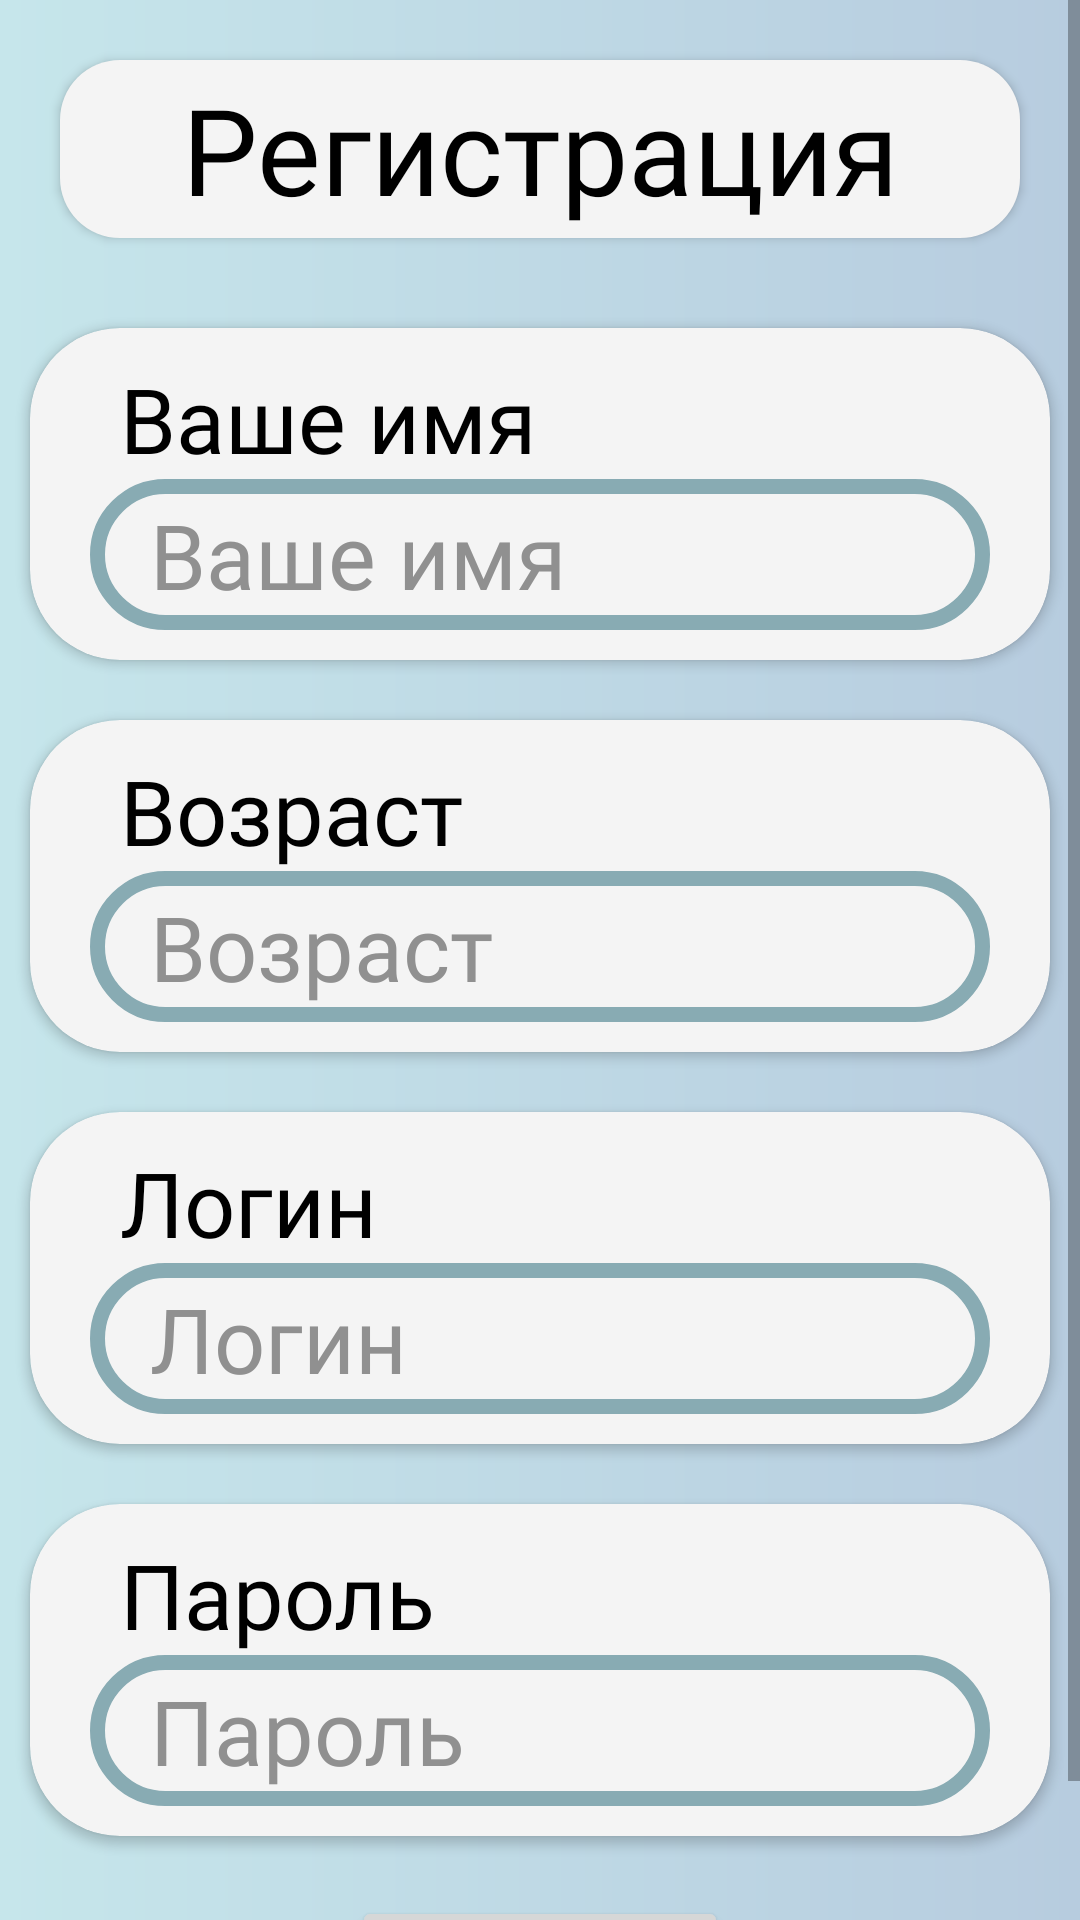

Layout XML and referenced resources for this Android screen:
<!-- AndroidManifest.xml: application theme Theme.Cover -->
<!-- res/layout/registration_activity.xml -->
<?xml version="1.0" encoding="utf-8"?>
<ScrollView xmlns:android="http://schemas.android.com/apk/res/android"
        xmlns:tools="http://schemas.android.com/tools"
        xmlns:card_view="http://schemas.android.com/apk/res-auto"
        android:layout_width="match_parent"
        android:layout_height="match_parent"
        android:background="@drawable/gradient">


    <LinearLayout
            android:orientation="vertical"
            android:layout_width="match_parent"
            android:layout_height="match_parent">

        <TextView
                android:text="Регистрация"
                android:layout_width="match_parent"
                android:layout_height="wrap_content"
                android:textColor="@color/black"
                android:layout_margin="20dp"
                android:padding="3dp"
                android:fontFamily="@font/medium"
                android:textSize="40sp"
                android:elevation="2dp"
                android:background="@drawable/menu_rectangle"
                android:textAlignment="center" />

        <androidx.cardview.widget.CardView
                android:layout_width="match_parent"
                android:layout_height="wrap_content"
                card_view:cardCornerRadius="30dp"
                android:layout_margin="10dp"
                android:backgroundTint="@color/white">

            <LinearLayout
                    android:layout_width="match_parent"
                    android:layout_height="wrap_content"
                    android:orientation="vertical"
                    android:paddingVertical="10dp"
                    android:paddingHorizontal="10dp">


                <TextView
                        android:text="Ваше имя"
                        android:layout_width="wrap_content"
                        android:layout_height="wrap_content"
                        android:textColor="@color/black"
                        android:fontFamily="@font/medium"
                        android:textSize="30sp"
                        android:paddingLeft="20dp"
                        android:textAlignment="textStart" />

                <EditText
                        android:hint="Ваше имя"
                        android:textColorHint="#909090"
                        android:layout_width="match_parent"
                        android:layout_height="wrap_content"
                        android:textColor="@color/black"
                        android:fontFamily="@font/medium"
                        android:id="@+id/name"
                        android:textSize="30sp"
                        android:background="@drawable/edit_rectangle"
                        android:layout_marginHorizontal="10dp"
                        android:paddingVertical="5dp"
                        android:paddingLeft="20dp" />

            </LinearLayout>
        </androidx.cardview.widget.CardView>

        <androidx.cardview.widget.CardView
                android:layout_width="match_parent"
                android:layout_height="wrap_content"
                card_view:cardCornerRadius="30dp"
                android:layout_margin="10dp"
                android:backgroundTint="@color/white">

            <LinearLayout
                    android:layout_width="match_parent"
                    android:layout_height="wrap_content"
                    android:orientation="vertical"
                    android:paddingVertical="10dp"
                    android:paddingHorizontal="10dp">


                <TextView
                        android:text="Возраст"
                        android:layout_width="wrap_content"
                        android:layout_height="wrap_content"
                        android:textColor="@color/black"
                        android:textSize="30sp"
                        android:fontFamily="@font/medium"
                        android:paddingLeft="20dp"
                        android:textAlignment="textStart" />

                <EditText
                        android:hint="Возраст"
                        android:textColorHint="#909090"
                        android:layout_width="match_parent"
                        android:layout_height="wrap_content"
                        android:textColor="@color/black"
                        android:id="@+id/age"
                        android:textSize="30sp"
                        android:fontFamily="@font/medium"
                        android:inputType="number"
                        android:background="@drawable/edit_rectangle"
                        android:layout_marginHorizontal="10dp"
                        android:paddingVertical="5dp"
                        android:paddingLeft="20dp" />

            </LinearLayout>
        </androidx.cardview.widget.CardView>

        <androidx.cardview.widget.CardView
                android:layout_width="match_parent"
                android:layout_height="wrap_content"
                card_view:cardCornerRadius="30dp"
                android:layout_margin="10dp"
                android:backgroundTint="@color/white">

            <LinearLayout
                    android:layout_width="match_parent"
                    android:layout_height="wrap_content"
                    android:orientation="vertical"
                    android:paddingVertical="10dp"
                    android:paddingHorizontal="10dp">


                <TextView
                        android:text="Логин"
                        android:layout_width="wrap_content"
                        android:layout_height="wrap_content"
                        android:textColor="@color/black"
                        android:textSize="30sp"
                        android:fontFamily="@font/medium"
                        android:paddingLeft="20dp"
                        android:textAlignment="textStart" />

                <EditText
                        android:hint="Логин"
                        android:textColorHint="#909090"
                        android:layout_width="match_parent"
                        android:layout_height="wrap_content"
                        android:textColor="@color/black"
                        android:id="@+id/login"
                        android:textSize="30sp"
                        android:fontFamily="@font/medium"
                        android:background="@drawable/edit_rectangle"
                        android:layout_marginHorizontal="10dp"
                        android:paddingVertical="5dp"
                        android:paddingLeft="20dp" />

            </LinearLayout>
        </androidx.cardview.widget.CardView>

        <androidx.cardview.widget.CardView
                android:layout_width="match_parent"
                android:layout_height="wrap_content"
                card_view:cardCornerRadius="30dp"
                android:layout_margin="10dp"
                android:backgroundTint="@color/white">

            <LinearLayout
                    android:layout_width="match_parent"
                    android:layout_height="wrap_content"
                    android:orientation="vertical"
                    android:paddingVertical="10dp"
                    android:paddingHorizontal="10dp">


                <TextView
                        android:text="Пароль"
                        android:layout_width="wrap_content"
                        android:layout_height="wrap_content"
                        android:textColor="@color/black"
                        android:fontFamily="@font/medium"
                        android:textSize="30sp"
                        android:paddingLeft="20dp"
                        android:textAlignment="textStart" />

                <EditText
                        android:hint="Пароль"
                        android:textColorHint="#909090"
                        android:layout_width="match_parent"
                        android:layout_height="wrap_content"
                        android:textColor="@color/black"
                        android:id="@+id/password"
                        android:fontFamily="@font/medium"
                        android:textSize="30sp"
                        android:background="@drawable/edit_rectangle"
                        android:layout_marginHorizontal="10dp"
                        android:paddingVertical="5dp"
                        android:paddingLeft="20dp" />
            </LinearLayout>
        </androidx.cardview.widget.CardView>


        <Button
                android:layout_width="wrap_content"
                android:layout_height="wrap_content"
                android:id="@+id/add"
                android:text="Добавить"
                android:textSize="20sp"
                android:fontFamily="@font/regular"
                android:padding="10dp"
                android:layout_marginVertical="10dp"
                android:layout_gravity="center" />
    </LinearLayout>
</ScrollView>
<!-- resources referenced by this layout -->
<resources>
  <color name="black">#FF000000</color>
  <color name="white">#F4F4F4</color>
  <!-- drawable edit_rectangle (drawable) -->
  <?xml version="1.0" encoding="utf-8"?>
  <selector
          xmlns:android="http://schemas.android.com/apk/res/android">
      <item>
          <shape android:shape="rectangle">
              <solid android:color="#00FFFFFF"/>
  
              <corners
                      android:topRightRadius="30dp"
                      android:topLeftRadius="30dp"
                      android:bottomLeftRadius="30dp"
                      android:bottomRightRadius="30dp"/>
  
              <stroke android:color="@color/control"
                      android:width="5dp"/>
          </shape>
      </item>
  </selector>
  <!-- drawable gradient (drawable) -->
  <?xml version="1.0" encoding="utf-8"?>
  <shape xmlns:android="http://schemas.android.com/apk/res/android">
      <gradient
              android:type="linear"
              android:angle="0"
              android:startColor="#C6E6EB"
              android:endColor="#B7CCDF" />
  </shape>
  <!-- drawable menu_rectangle (drawable) -->
  <?xml version="1.0" encoding="utf-8"?>
  <selector
          xmlns:android="http://schemas.android.com/apk/res/android">
      <item>
          <shape android:shape="rectangle">
              <solid android:color="@color/white"/>
  
              <corners
                      android:topRightRadius="20dp"
                      android:topLeftRadius="20dp"
                      android:bottomLeftRadius="20dp"
                      android:bottomRightRadius="20dp"/>
          </shape>
      </item>
  </selector>
  <style name="Theme.Cover" parent="Theme.MaterialComponents.Light.NoActionBar">
          
          <item name="colorPrimary">@color/purple_500</item>
          <item name="colorPrimaryVariant">@color/purple_700</item>
          <item name="colorOnPrimary">@color/white</item>
          
          <item name="colorSecondary">@color/teal_200</item>
          <item name="colorSecondaryVariant">@color/teal_700</item>
          <item name="colorOnSecondary">@color/black</item>
          
          <item name="android:statusBarColor" tools:targetApi="l">?attr/colorPrimaryVariant</item>
          
      </style>
  <color name="control">#88ABB3</color>
  <color name="purple_500">@color/control</color>
  <color name="purple_700">@color/control</color>
  <color name="teal_200">@color/control</color>
  <color name="teal_700">#FF018786</color>
</resources>
